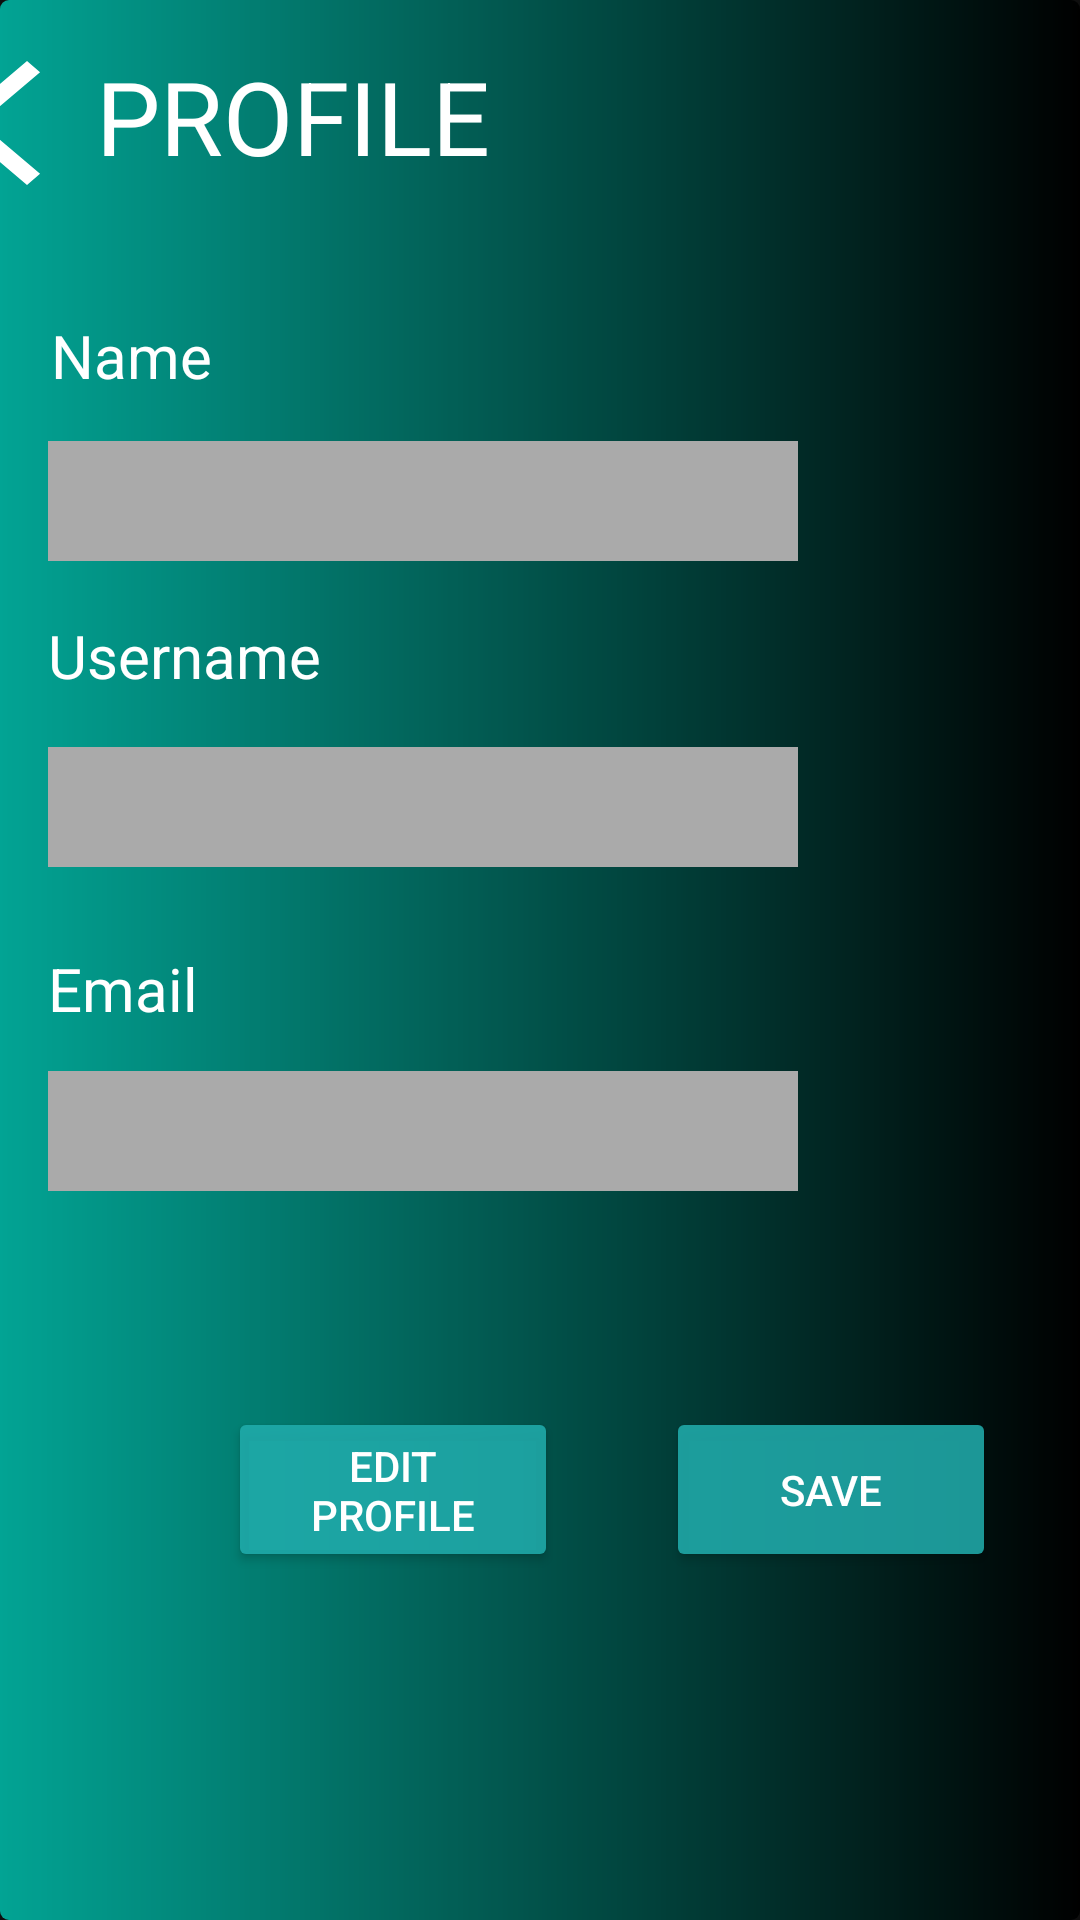

Layout XML and referenced resources for this Android screen:
<!-- AndroidManifest.xml: application theme Theme.Spotify -->
<!-- res/layout/profile_page.xml -->
<?xml version="1.0" encoding="utf-8"?>
<androidx.constraintlayout.widget.ConstraintLayout xmlns:android="http://schemas.android.com/apk/res/android"
    xmlns:app="http://schemas.android.com/apk/res-auto"
    xmlns:tools="http://schemas.android.com/tools"
    android:layout_width="match_parent"
    android:layout_height="match_parent"
    android:background="@drawable/layer_list">

    <Button
        android:id="@+id/button"
        android:layout_width="59dp"
        android:layout_height="50dp"
        android:layout_marginTop="16dp"
        android:background="@drawable/back_button"
        android:onClick="backButton"
        app:backgroundTint="#FFFFFF"
        app:layout_constraintEnd_toStartOf="@+id/textView2"
        app:layout_constraintHorizontal_bias="0.586"
        app:layout_constraintStart_toStartOf="parent"
        app:layout_constraintTop_toTopOf="parent" />

    <TextView
        android:id="@+id/textView2"
        android:layout_width="146dp"
        android:layout_height="47dp"
        android:layout_marginTop="16dp"
        android:layout_marginEnd="182dp"
        android:text="@string/profile_text"
        android:textColor="#FFFFFF"
        android:textSize="34sp"
        app:layout_constraintEnd_toEndOf="parent"
        app:layout_constraintTop_toTopOf="parent" />

    <TextView
        android:id="@+id/textView3"
        android:layout_width="wrap_content"
        android:layout_height="wrap_content"
        android:layout_marginStart="17dp"
        android:layout_marginTop="39dp"
        android:text="Name"
        android:textColor="#FFFFFF"
        android:textSize="20sp"
        app:layout_constraintStart_toStartOf="parent"
        app:layout_constraintTop_toBottomOf="@+id/button" />

    <TextView
        android:id="@+id/textView4"
        android:layout_width="wrap_content"
        android:layout_height="wrap_content"
        android:layout_marginStart="16dp"
        android:layout_marginTop="18dp"
        android:text="Username"
        android:textColor="#FFFFFF"
        android:textSize="20sp"
        app:layout_constraintStart_toStartOf="parent"
        app:layout_constraintTop_toBottomOf="@+id/textView6" />

    <ImageView
        android:id="@+id/imageView"
        android:layout_width="107dp"
        android:layout_height="103dp"
        android:layout_marginStart="23dp"
        android:layout_marginTop="105dp"
        app:layout_constraintStart_toEndOf="@+id/textView6"
        app:layout_constraintTop_toTopOf="parent"
        tools:srcCompat="@tools:sample/avatars" />

    <TextView
        android:id="@+id/textView5"
        android:layout_width="wrap_content"
        android:layout_height="wrap_content"
        android:layout_marginStart="16dp"
        android:layout_marginTop="27dp"
        android:text="Email"
        android:textColor="#FFFFFF"
        android:textSize="20sp"
        app:layout_constraintStart_toStartOf="parent"
        app:layout_constraintTop_toBottomOf="@+id/textView7" />

    <EditText
        android:id="@+id/textView6"
        android:layout_width="250dp"
        android:layout_height="40dp"
        android:layout_marginStart="16dp"
        android:layout_marginTop="15dp"
        android:background="#aaaaaa"
        android:textColor="#000000"
        app:layout_constraintStart_toStartOf="parent"
        app:layout_constraintTop_toBottomOf="@+id/textView3" />

    <EditText
        android:id="@+id/textView7"
        android:layout_width="250dp"
        android:layout_height="40dp"
        android:layout_marginStart="16dp"
        android:layout_marginTop="17dp"
        android:background="#aaaaaa"
        android:textColor="#000000"
        app:layout_constraintStart_toStartOf="parent"
        app:layout_constraintTop_toBottomOf="@+id/textView4" />

    <EditText
        android:id="@+id/textView8"
        android:layout_width="250dp"
        android:layout_height="40dp"
        android:layout_marginStart="16dp"
        android:layout_marginTop="14dp"
        android:background="#aaaaaa"
        android:textColor="#000000"
        app:layout_constraintStart_toStartOf="parent"
        app:layout_constraintTop_toBottomOf="@+id/textView5" />

    <Button
        android:id="@+id/button2"
        android:layout_width="110dp"
        android:layout_height="55dp"
        android:layout_marginStart="76dp"
        android:layout_marginTop="72dp"
        android:text="Edit Profile"
        app:backgroundTint="#DC21ADAD"
        app:layout_constraintStart_toStartOf="parent"
        app:layout_constraintTop_toBottomOf="@+id/textView8" />

    <Button
        android:id="@+id/button7"
        android:layout_width="110dp"
        android:layout_height="55dp"
        android:layout_marginStart="36dp"
        android:layout_marginTop="72dp"
        android:text="Save"
        app:backgroundTint="#DC21ADAD"
        app:layout_constraintStart_toEndOf="@+id/button2"
        app:layout_constraintTop_toBottomOf="@+id/textView8" />

</androidx.constraintlayout.widget.ConstraintLayout>
<!-- resources referenced by this layout -->
<resources>
  <!-- drawable back_button (drawable) -->
  <vector android:height="24dp" android:tint="#21ADA8"
      android:viewportHeight="24" android:viewportWidth="24"
      android:width="24dp" xmlns:android="http://schemas.android.com/apk/res/android">
      <path android:fillColor="@android:color/white" android:pathData="M11.67,3.87L9.9,2.1 0,12l9.9,9.9 1.77,-1.77L3.54,12z"/>
  </vector>
  <!-- drawable layer_list (drawable) -->
  <?xml version="1.0" encoding="utf-8"?>
  <layer-list
      xmlns:android="http://schemas.android.com/apk/res/android"
      >
      <item>
          <shape
              xmlns:android="http://schemas.android.com/apk/res/android"
              android:shape="rectangle"
              >
              <corners
                  android:radius="3dp"
                  />
              <gradient
                  android:angle="0"
                  android:startColor="@color/teal_200"
                  android:endColor="#000000"
                  android:type="linear"
                  />
          </shape>
      </item>
      <item
          android:top="0dp"
          >
          <shape
              android:shape="rectangle"
              >
              <solid
                  android:color="#40000000"
                  />
          </shape>
      </item>
  </layer-list>
  <string name="profile_text">PROFILE</string>
  <style name="Theme.Spotify" parent="Theme.MaterialComponents.NoActionBar">
          
          <item name="colorPrimary">@color/purple_500</item>
          <item name="colorPrimaryVariant">@color/purple_700</item>
          <item name="colorOnPrimary">@color/white</item>
          
          <item name="colorSecondary">@color/teal_200</item>
          <item name="colorSecondaryVariant">@color/teal_700</item>
          <item name="colorOnSecondary">@color/black</item>
          
          <item name="android:statusBarColor" tools:targetApi="l">?attr/colorPrimaryVariant</item>
          
      </style>
  <color name="teal_200">#FF03DAC5</color>
  <color name="purple_500">#FF6200EE</color>
  <color name="purple_700">#FF3700B3</color>
  <color name="white">#FFFFFFFF</color>
  <color name="teal_700">#FF018786</color>
  <color name="black">#FF000000</color>
</resources>
